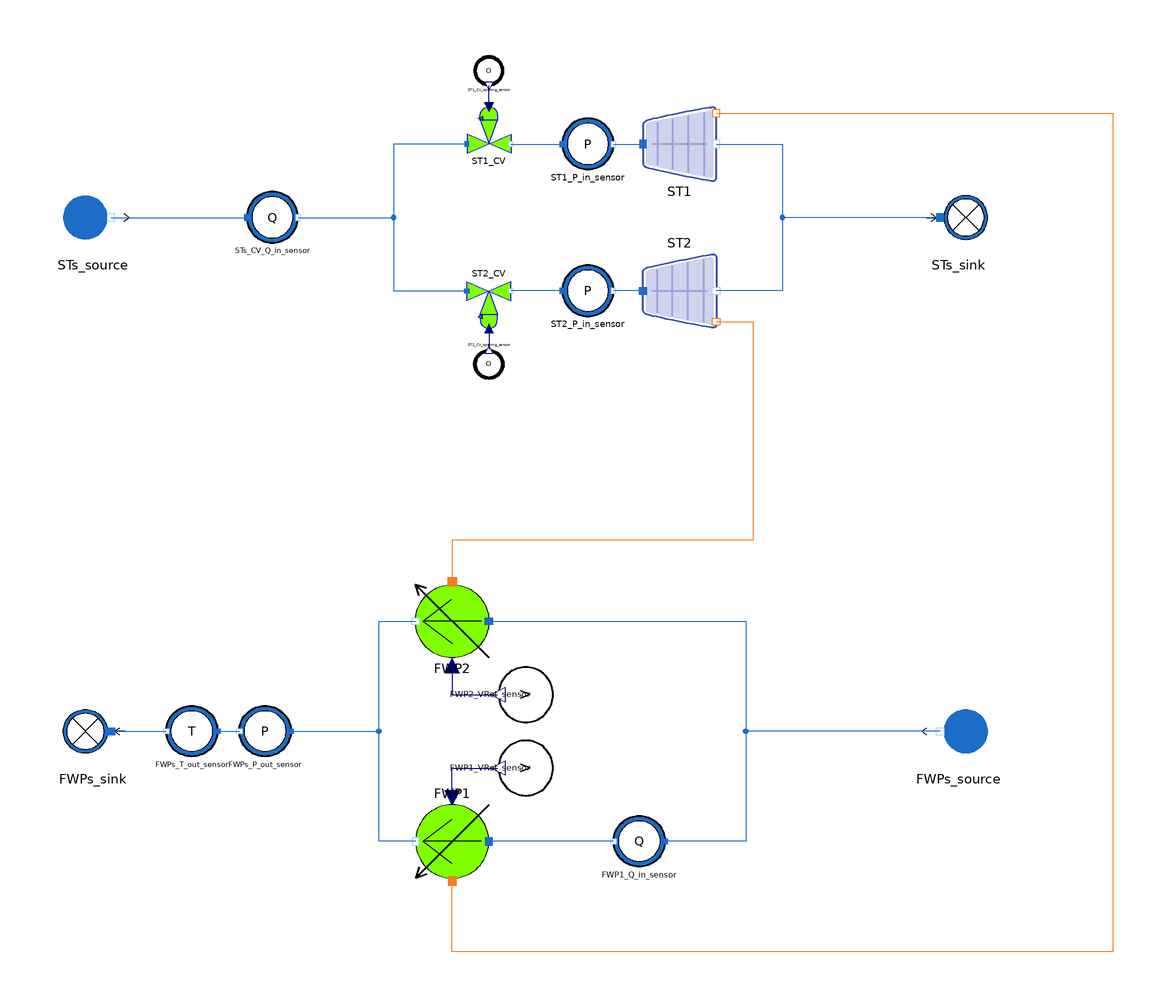

The component connection diagram of the Modelica model below, drawn from its own Placement and Line annotations.

model ParallelTurboFWP_reverse
  import MetroscopeModelingLibrary.Units;

  // Initialization parameters
  parameter Units.Pressure STs_CV_P_in_0 = 30e5;
  parameter Units.Pressure STs_P_out_0 = 0.07e5;
  parameter Units.Pressure FWPs_P_in_0 = 44.6e5;
  // BC
  //STs_CV
  input Units.Pressure STs_CV_P_in(start=STs_CV_P_in_0) "Pa";
  input Units.Fraction ST1_CV_opening(start=0.70) "%";
  input Units.Fraction ST2_CV_opening(start=0.70) "%";
  //STs
  input Units.Pressure STs_P_out(start=STs_P_out_0) "condenser pressure, Pa";
  // FWPs
  input Units.Pressure FWPs_P_in(start=FWPs_P_in_0) "Pa";
  input Units.OutletMassFlowRate FWPs_Q_in(start=-1.5e3) "kg/s";
  input Units.Temperature FWPs_T_in(start=186 + 273.15) "degC";

  // Observables used for calibration
  // STs_CV
  input Real STs_CV_Q_in(start=13.4) "kg/s";
  // STs
  input Real ST1_P_in(start=10) "barA";
  input Real ST2_P_in(start=10) "barA";
  // FWPs
  input Real FWP1_Q_in(start=783.5) "kg/s";
  input Real FWP1_VRot(start=4253) "rpm";
  input Real FWP2_VRot(start=4206) "rpm";
  input Real FWPs_T_out(start=186.7) "degC";
  input Real FWPs_P_out(start=82) "barA";

  // Component characteristics
  // STs_CV
  output Units.Cv STs_CVmax;
  // STs
  output Units.Yield ST1_eta_is;
  output Units.Yield ST2_eta_is;
  output Units.Cst ST1_Cst;
  output Units.Cst ST2_Cst;
  // FWPs
  output Real FWP1_a3;
  output Real FWP2_a3;
  output Real FWPs_b3;

  // Components
  // ST BCs
  WaterSteam.BoundaryConditions.WaterSource STs_source annotation (Placement(transformation(extent={{-128,70},{-108,90}})));
  WaterSteam.BoundaryConditions.WaterSink STs_sink annotation (Placement(transformation(extent={{108,70},{128,90}})));
  // STs
  Sensors.WaterSteam.WaterPressureSensor ST1_P_in_sensor annotation (Placement(transformation(extent={{10,93.0001},{24,107}})));
  Sensors.WaterSteam.WaterPressureSensor ST2_P_in_sensor annotation (Placement(transformation(extent={{10,53},{24,67}})));
  WaterSteam.Machines.StodolaTurbine ST1(P_out_0=STs_P_out_0) annotation (Placement(transformation(extent={{32,90.0002},{52,110}})));
  WaterSteam.Machines.StodolaTurbine ST2(P_out_0=STs_P_out_0) annotation (Placement(transformation(extent={{32,70},{52,50}})));
  // STs CV
  WaterSteam.Pipes.WaterControlValve ST2_CV(P_in_0=STs_CV_P_in_0) annotation (Placement(transformation(extent={{-16,62.5455},{-4,48.5455}})));
  WaterSteam.Pipes.WaterControlValve ST1_CV(P_in_0=STs_CV_P_in_0) annotation (Placement(transformation(extent={{-16,97.4545},{-4,111.455}})));
  Sensors.Other.OpeningSensor ST1_CV_opening_sensor annotation (Placement(transformation(extent={{-14,116},{-6,124}})));
  Sensors.Other.OpeningSensor ST2_CV_opening_sensor annotation (Placement(transformation(extent={{-14,44},{-6,36}})));

  // FWP BCs
  WaterSteam.BoundaryConditions.WaterSource FWPs_source annotation (Placement(transformation(extent={{128,-70},{108,-50}})));
  WaterSteam.BoundaryConditions.WaterSink FWPs_sink annotation (Placement(transformation(extent={{-108,-70},{-128,-50}})));
  // Pumps
  WaterSteam.Machines.WaterPump FWP2 annotation (Placement(transformation(extent={{-10,-40},{-30,-20}})));
  WaterSteam.Machines.WaterPump FWP1 annotation (Placement(transformation(extent={{-10,-80},{-30,-100}})));
  Sensors.WaterSteam.WaterFlowSensor STs_CV_Q_in_sensor annotation (Placement(transformation(extent={{-76,73},{-62,87}})));
  Sensors.Other.VRotSensor FWP1_VRot_sensor annotation (Placement(transformation(
        extent={{-7.5,-7.5},{7.5,7.5}},
        rotation=270,
        origin={0,-70})));
  Sensors.Other.VRotSensor FWP2_VRot_sensor annotation (Placement(transformation(
        extent={{-7.5,-7.5},{7.5,7.5}},
        rotation=270,
        origin={0,-50})));
  // Pumps outlet
  Sensors.WaterSteam.WaterTemperatureSensor FWPs_T_out_sensor annotation (Placement(transformation(extent={{-84,-67},{-98,-53}})));
  Sensors.WaterSteam.WaterPressureSensor FWPs_P_out_sensor annotation (Placement(transformation(extent={{-64,-67},{-78,-53}})));
  Sensors.WaterSteam.WaterFlowSensor FWP1_Q_in_sensor annotation (Placement(transformation(extent={{38,-97},{24,-83}})));
equation
  // Boundary conditions
  // STs source
  STs_source.h_out = 2.7718e6; // set Temp ?
  STs_source.P_out = STs_CV_P_in;

  // ST1 CV
  ST1_CV_opening_sensor.Opening = ST1_CV_opening;

  // ST2_CV
  ST2_CV_opening_sensor.Opening = ST2_CV_opening;

  // STs sink
  STs_sink.P_in = STs_P_out;

  // FWPs
  FWPs_source.T_out = FWPs_T_in;
  FWPs_source.P_out = FWPs_P_in;
  FWPs_source.Q_out = FWPs_Q_in;


  // STs_CV
  // Observables used for calibration
  STs_CV_Q_in_sensor.Q = STs_CV_Q_in;

  // ST1_CV // Hyp on CVs : same Cv (or same mass flow)
  // Calibrated  parameters
  ST1_CV.Cvmax = STs_CVmax;

  // ST1_CV
  // Calibrated parameters
  ST2_CV.Cvmax = STs_CVmax;

  // ST1
  // Observables used for calibration
  ST1_P_in_sensor.P_barA = ST1_P_in;
  // Calibrated parameters
  ST1.eta_nz = 1.0;
  ST1.area_nz = 1.0;
  ST1.eta_is = ST1_eta_is;
  ST1.Cst = ST1_Cst;

  // ST2
  // Observables used for calibration
  ST2_P_in_sensor.P_barA = ST2_P_in;
  // Calibrated parameters
  ST2.eta_nz = 1.0;
  ST2.area_nz = 1.0;
  ST2.eta_is = ST2_eta_is;
  ST2.Cst = ST2_Cst;

  // FWPs
  // Observables used for calibration
  FWPs_T_out_sensor.T_degC = FWPs_T_out;
  FWPs_P_out_sensor.P_barA = FWPs_P_out;

  // FWP1
  // Observables used for calibration
  FWP1_Q_in_sensor.Q = FWP1_Q_in;
  FWP1_VRot_sensor.VRot = FWP1_VRot;
  // Calibrated parameters
  FWP1.b3 = FWPs_b3;
  FWP1.a3 = FWP1_a3;
  // fixed parameters
  FWP1.VRotn = 4300;
  FWP1.rm = 0.85;
  FWP1.rhmin = 0.20;
  FWP1.b2 = 0;
  FWP1.b1 = 0;
  FWP1.a2 = 0;
  FWP1.a1 = -172;

  // FWP2
  // Observables used for calibration
  FWP2_VRot_sensor.VRot = FWP2_VRot;
  // Calibrated parameters
  FWP2.b3 = FWPs_b3;
  FWP2.a3 = FWP2_a3;
  // fixed parameters
  FWP2.VRotn = 4500;
  FWP2.rm = 0.85;
  FWP2.rhmin = 0.20;
  FWP2.b2 = 0;
  FWP2.b1 = 0;
  FWP2.a2 = 0;
  FWP2.a1 = -172;
  connect(ST1.C_out, ST2.C_out) annotation (Line(points={{52,100},{70,100},{70,60},{52,60}}, color={28,108,200}));
  connect(STs_sink.C_in, ST2.C_out) annotation (Line(points={{113,80},{70,80},{70,60},{52,60}}, color={28,108,200}));
  connect(ST1_CV.C_in, ST2_CV.C_in) annotation (Line(points={{-16,100},{-36,100},{-36,60},{-16,60}}, color={28,108,200}));
  connect(ST1_CV.Opening, ST1_CV_opening_sensor.Opening) annotation (Line(points={{-10,110.182},{-10,115.92}}, color={0,0,127}));
  connect(ST2_CV.Opening, ST2_CV_opening_sensor.Opening) annotation (Line(points={{-10,49.8182},{-10,44.08}}, color={0,0,127}));
  connect(FWP1.C_out, FWP2.C_out) annotation (Line(points={{-30,-90},{-40,-90},{-40,-30},{-30,-30}},
                                                                                                   color={28,108,200}));
  connect(ST2.C_W_out, FWP2.C_power) annotation (Line(points={{52,51.6},{62,51.6},{62,-8},{-20,-8},{-20,-19.2}},
                                                                                                               color={244,125,35}));
  connect(ST1.C_W_out, FWP1.C_power) annotation (Line(points={{52,108.4},{160,108.4},{160,-120},{-20,-120},{-20,-100.8}},
                                                                                                                        color={244,125,35}));
  connect(STs_source.C_out, STs_CV_Q_in_sensor.C_in) annotation (Line(points={{-113,80},{-76,80}}, color={28,108,200}));
  connect(STs_CV_Q_in_sensor.C_out, ST2_CV.C_in) annotation (Line(points={{-62,80},{-36,80},{-36,60},{-16,60}}, color={28,108,200}));
  connect(FWP1.VRot, FWP1_VRot_sensor.VRot) annotation (Line(points={{-20,-78},{-20,-70},{-7.65,-70}}, color={0,0,127}));
  connect(FWP2.VRot, FWP2_VRot_sensor.VRot) annotation (Line(points={{-20,-42},{-20,-50},{-7.65,-50}}, color={0,0,127}));
  connect(FWPs_P_out_sensor.C_in, FWP2.C_out) annotation (Line(points={{-64,-60},{-40,-60},{-40,-30},{-30,-30}}, color={28,108,200}));
  connect(FWPs_sink.C_in, FWPs_T_out_sensor.C_out) annotation (Line(points={{-113,-60},{-98,-60}}, color={28,108,200}));
  connect(FWPs_T_out_sensor.C_in, FWPs_P_out_sensor.C_out) annotation (Line(points={{-84,-60},{-78,-60}}, color={28,108,200}));
  connect(ST1_CV.C_out, ST1_P_in_sensor.C_in) annotation (Line(points={{-4,100},{0,100},{0,100},{4,100},{4,100},{10,100}},
                                                                                           color={28,108,200}));
  connect(ST1_P_in_sensor.C_out, ST1.C_in) annotation (Line(points={{24,100},{26,100},{26,100},{28,100},{28,100},{32,100}},
                                                                                        color={28,108,200}));
  connect(ST2.C_in, ST2_P_in_sensor.C_out) annotation (Line(points={{32,60},{24,60}}, color={28,108,200}));
  connect(ST2_P_in_sensor.C_in, ST2_CV.C_out) annotation (Line(points={{10,60},{4,60},{4,60},{-4,60}}, color={28,108,200}));
  connect(FWPs_source.C_out, FWP1_Q_in_sensor.C_in) annotation (Line(points={{113,-60},{60,-60},{60,-90},{38,-90}}, color={28,108,200}));
  connect(FWP1_Q_in_sensor.C_out, FWP1.C_in) annotation (Line(points={{24,-90},{-10,-90}}, color={28,108,200}));
  connect(FWP2.C_in, FWP1_Q_in_sensor.C_in) annotation (Line(points={{-10,-30},{60,-30},{60,-90},{38,-90}}, color={28,108,200}));
  annotation (Diagram(coordinateSystem(extent={{-140,-140},{140,140}})), Icon(coordinateSystem(extent={{-140,-140},{140,140}}), graphics={
        Ellipse(
          extent={{-100,100},{100,-100}},
          lineColor={0,0,0},
          fillColor={127,255,0},
          fillPattern=FillPattern.Solid),
        Line(points={{-80,0},{80,0}}),
        Line(points={{80,0},{2,60}}),
        Line(points={{80,0},{0,-60}})}));
end ParallelTurboFWP_reverse;